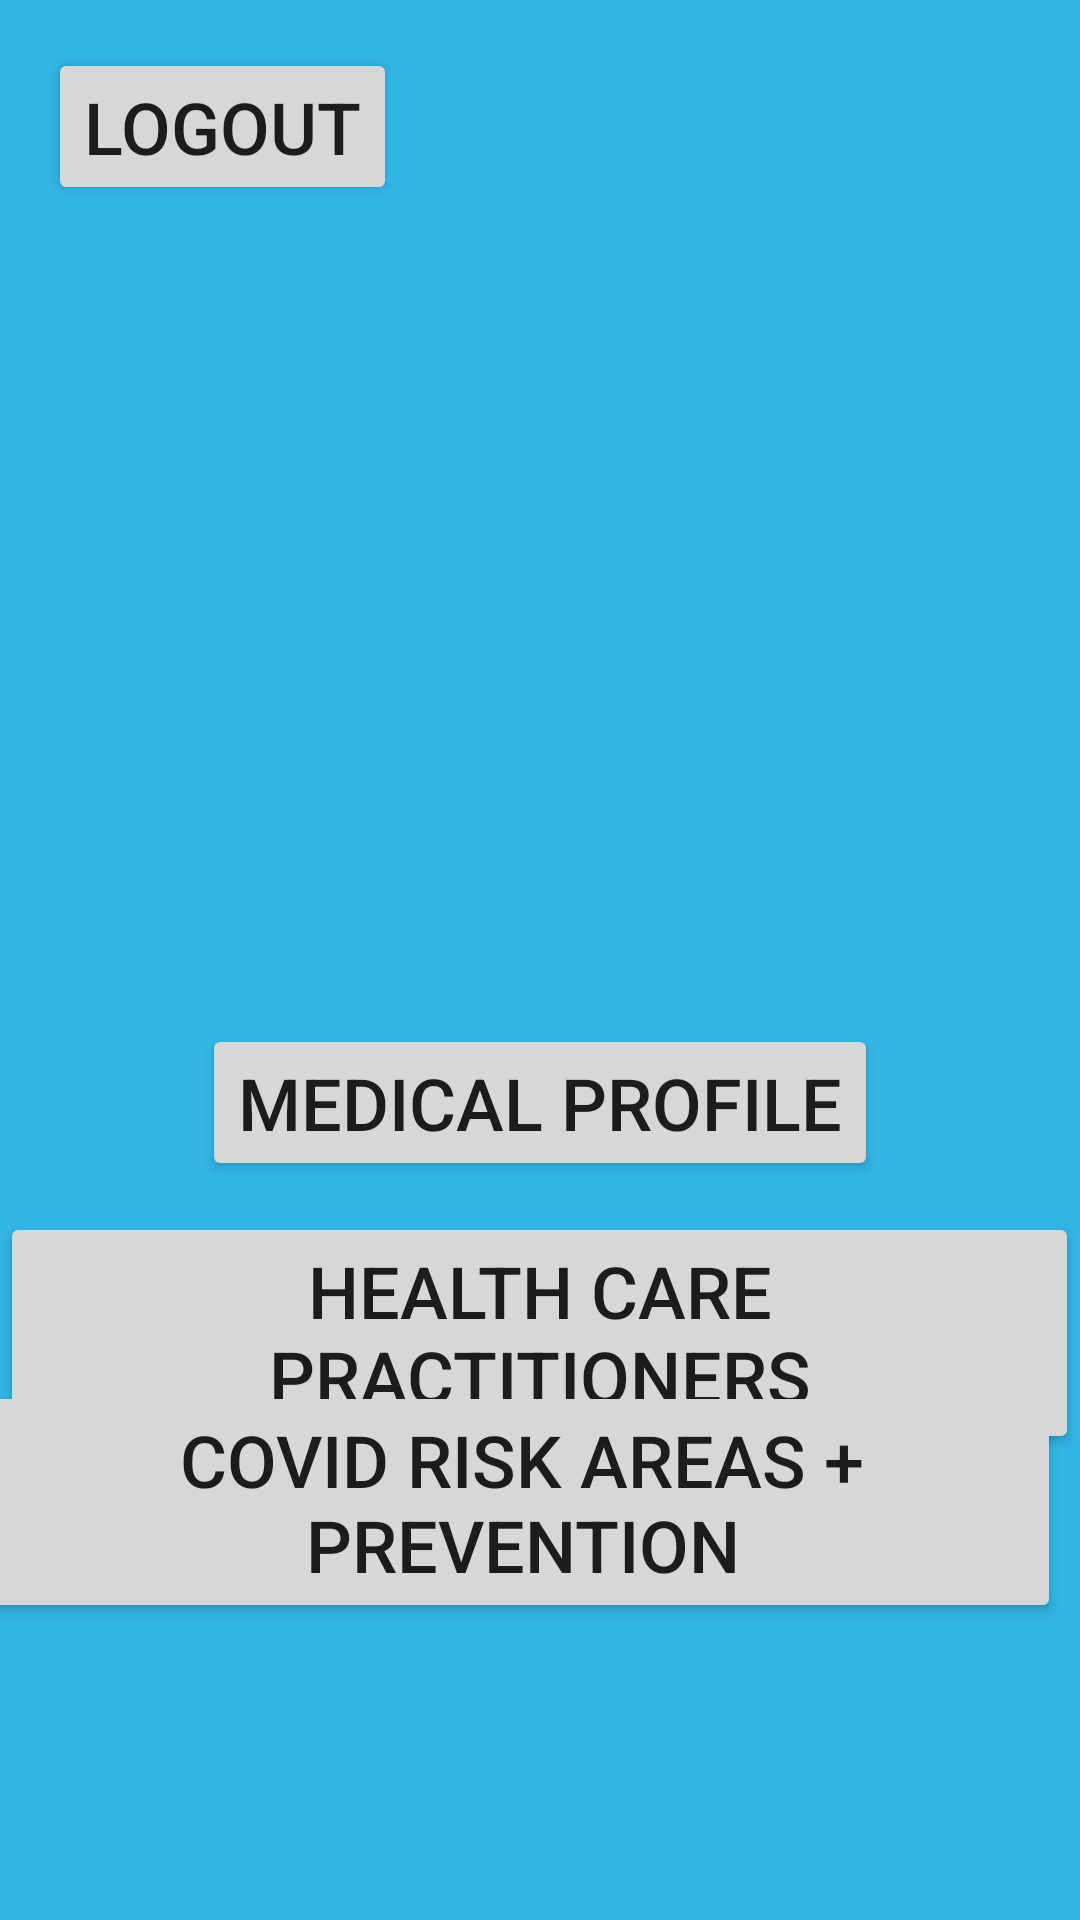

Write the Android layout XML for this screen, with the resource values it uses.
<!-- AndroidManifest.xml: application theme Theme.HealthTrack -->
<!-- res/layout/activity_caregivermenu.xml -->
<?xml version="1.0" encoding="utf-8"?>
<androidx.constraintlayout.widget.ConstraintLayout xmlns:android="http://schemas.android.com/apk/res/android"
    xmlns:app="http://schemas.android.com/apk/res-auto"
    xmlns:tools="http://schemas.android.com/tools"
    android:layout_width="match_parent"
    android:layout_height="match_parent"
    tools:context=".CaregiverMenuActivity">

    <Button
        android:id="@+id/appointmentsBtn"
        android:layout_width="wrap_content"
        android:layout_height="wrap_content"
        android:layout_marginStart="129dp"
        android:layout_marginTop="453dp"
        android:layout_marginEnd="130dp"
        android:layout_marginBottom="230dp"
        android:onClick="onClickAppointments"
        android:text="@string/but0_name"
        app:layout_constraintBottom_toBottomOf="parent"
        app:layout_constraintEnd_toEndOf="parent"
        app:layout_constraintStart_toStartOf="parent"
        app:layout_constraintTop_toTopOf="parent"
        app:rippleColor="#FFFFFF" />

    <Button
        android:id="@+id/practitionerBtn"
        android:layout_width="wrap_content"
        android:layout_height="wrap_content"
        android:layout_marginStart="75dp"
        android:layout_marginTop="12dp"
        android:layout_marginEnd="76dp"
        android:layout_marginBottom="169dp"
        android:onClick="onClickPractitioners"
        android:text="@string/but2_name"
        app:layout_constraintBottom_toBottomOf="parent"
        app:layout_constraintEnd_toEndOf="parent"
        app:layout_constraintStart_toStartOf="parent"
        app:layout_constraintTop_toBottomOf="@+id/appointmentsBtn" />

    <Button
        android:id="@+id/covidBtn"
        android:layout_width="wrap_content"
        android:layout_height="wrap_content"
        android:layout_marginStart="168dp"
        android:layout_marginTop="22dp"
        android:layout_marginEnd="150dp"
        android:layout_marginBottom="99dp"
        android:onClick="onClickCovid"
        android:text="@string/but3_name"
        app:layout_constraintBottom_toBottomOf="parent"
        app:layout_constraintEnd_toEndOf="parent"
        app:layout_constraintHorizontal_bias="0.549"
        app:layout_constraintStart_toStartOf="parent"
        app:layout_constraintTop_toBottomOf="@+id/practitionerBtn"
        app:layout_constraintVertical_bias="1.0" />

    <ImageView
        android:id="@+id/patientImage"
        android:layout_width="wrap_content"
        android:layout_height="wrap_content"
        android:layout_marginStart="141dp"
        android:layout_marginTop="121dp"
        android:layout_marginEnd="142dp"
        android:layout_marginBottom="204dp"
        android:contentDescription="@string/content_desc_0"
        app:layout_constraintBottom_toTopOf="@+id/appointmentsBtn"
        app:layout_constraintEnd_toEndOf="parent"
        app:layout_constraintStart_toStartOf="parent"
        app:layout_constraintTop_toTopOf="parent"
        tools:srcCompat="@tools:sample/avatars" />

    <Button
        android:id="@+id/profileBtn"
        android:layout_width="wrap_content"
        android:layout_height="wrap_content"
        android:layout_marginStart="159dp"
        android:layout_marginEnd="159dp"
        android:layout_marginBottom="64dp"
        android:onClick="onClickProfile"
        android:text="@string/but4_name"
        app:layout_constraintBottom_toTopOf="@+id/appointmentsBtn"
        app:layout_constraintEnd_toEndOf="parent"
        app:layout_constraintStart_toStartOf="parent" />

    <Button
        android:id="@+id/logoutbutton"
        android:layout_width="wrap_content"
        android:layout_height="wrap_content"
        android:layout_marginStart="16dp"
        android:layout_marginTop="16dp"
        android:text="Logout"
        app:layout_constraintStart_toStartOf="parent"
        app:layout_constraintTop_toTopOf="parent" />

    <TextView
        android:id="@+id/CaregivernameTxt"
        android:layout_width="wrap_content"
        android:layout_height="wrap_content"
        android:layout_marginStart="176dp"
        android:layout_marginTop="35dp"
        android:layout_marginEnd="177dp"
        android:layout_marginBottom="150dp"
        android:textSize="24sp"

        app:layout_constraintBottom_toTopOf="@+id/appointmentsBtn"
        app:layout_constraintEnd_toEndOf="parent"
        app:layout_constraintStart_toStartOf="parent"
        app:layout_constraintTop_toBottomOf="@+id/patientImage" />
    />


</androidx.constraintlayout.widget.ConstraintLayout>
<!-- resources referenced by this layout -->
<resources>
  <string name="but0_name">Appointments</string>
  <string name="but2_name">Health Care Practitioners</string>
  <string name="but3_name">COVID Risk Areas + Prevention</string>
  <string name="but4_name">Medical Profile</string>
  <string name="content_desc_0">Profile image</string>
  <style name="Theme.HealthTrack" parent="Theme.MaterialComponents.DayNight.NoActionBar">
          
          
          <item name="colorPrimary">@color/white</item>
          <item name="colorPrimaryVariant">#7F7F7F</item>
          <item name="colorOnPrimary">@color/black</item>
          
          <item name="colorSecondary">@android:color/holo_blue_light</item>
          <item name="colorSecondaryVariant">@android:color/holo_blue_light</item>
          <item name="colorOnSecondary">@color/black</item>
  
          <item name="android:background">@android:color/holo_blue_light</item>
          <item name="android:editTextBackground">@color/white</item>
          <item name="android:textAlignment">center</item>
          <item name="android:textSize">24sp</item>
          <item name="android:textViewStyle">@layout/text_view_style</item>
          <item name="android:editTextStyle">@layout/edit_text_style</item>
          <item name="android:switchStyle">@layout/switch_compat_style</item>
  
          <item name="android:statusBarColor" tools:targetApi="l">?attr/colorPrimaryVariant</item>
      </style>
  <!-- not gathered from this repository: default colours our renderer supplied (Android Studio template values) -->
  <color name="black">#FF000000</color>
  <color name="white">#FFFFFFFF</color>
</resources>
